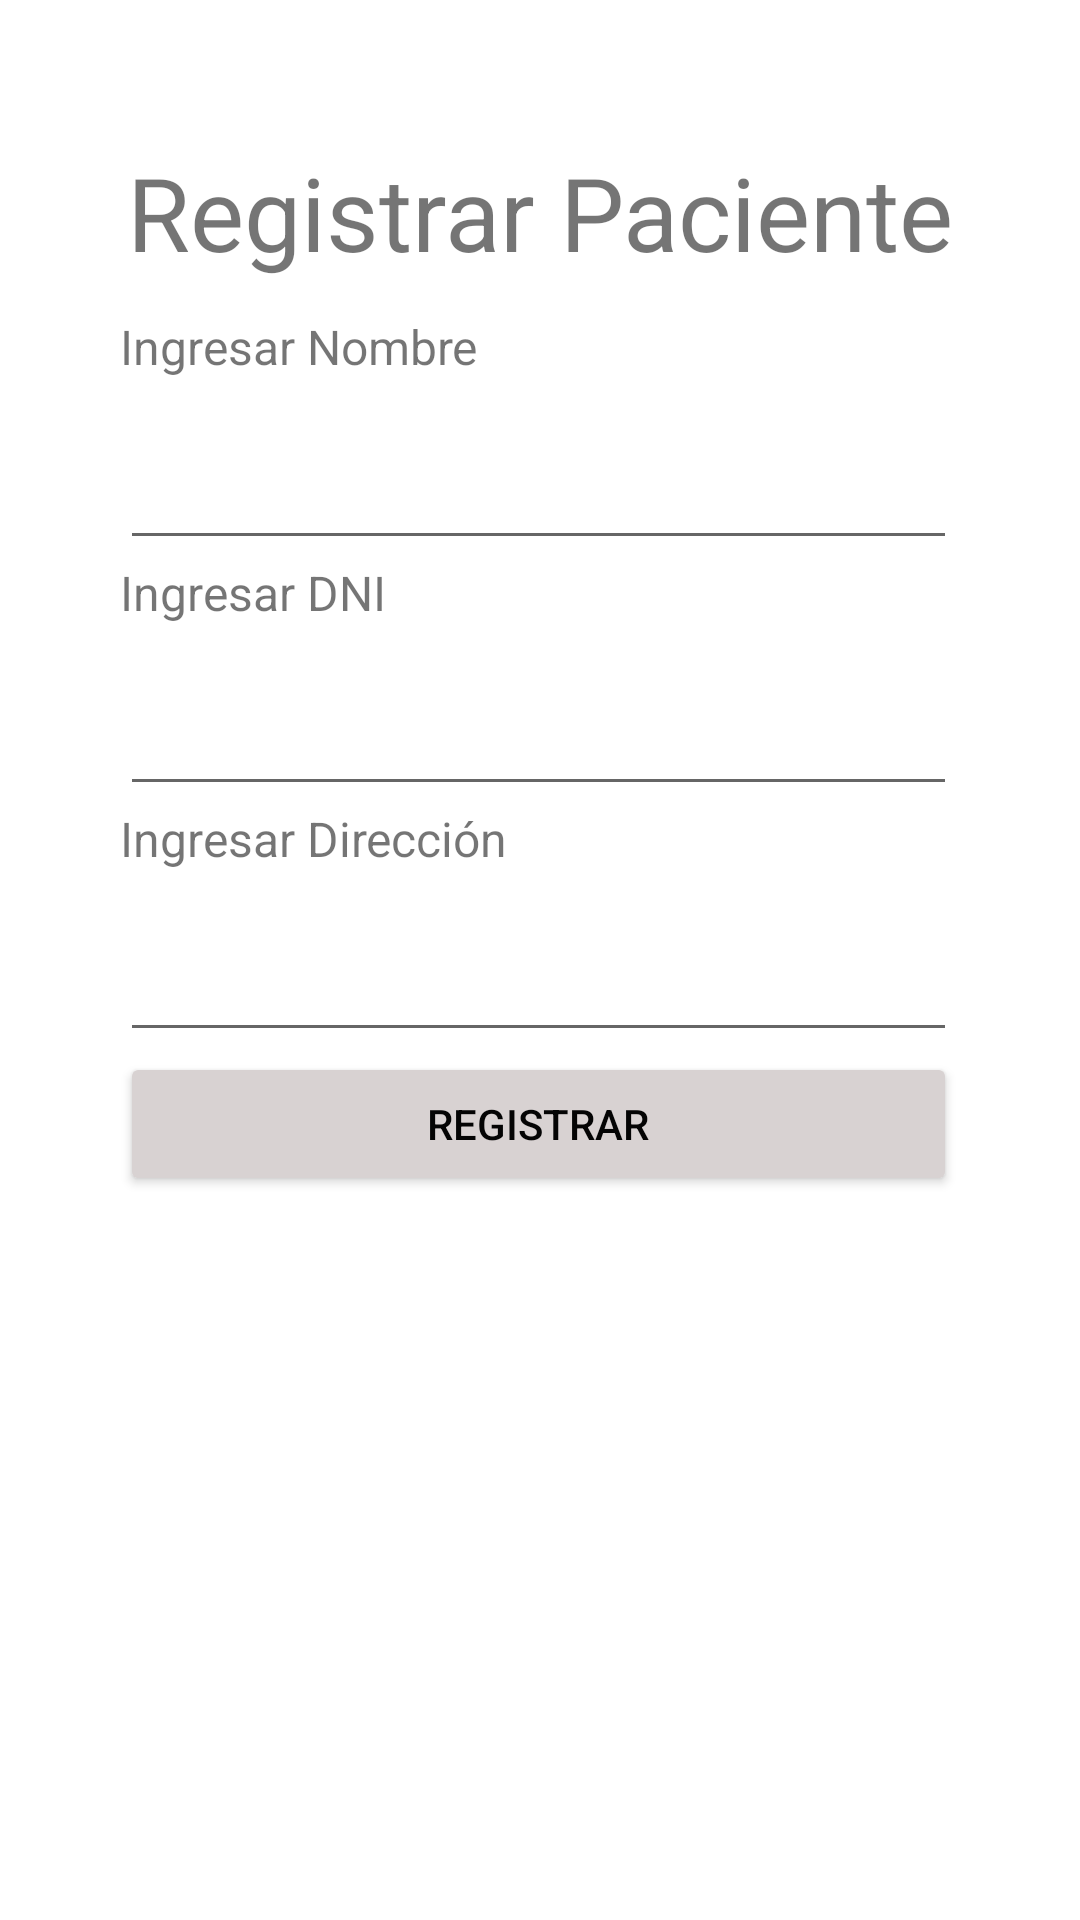

Android layout source for this screen:
<!-- AndroidManifest.xml: application theme Theme.AppMedica -->
<!-- res/layout/activity_registro_paciente.xml -->
<?xml version="1.0" encoding="utf-8"?>
<androidx.constraintlayout.widget.ConstraintLayout xmlns:android="http://schemas.android.com/apk/res/android"
    xmlns:app="http://schemas.android.com/apk/res-auto"
    xmlns:tools="http://schemas.android.com/tools"
    android:layout_width="match_parent"
    android:layout_height="match_parent"
    tools:context=".RegistroPaciente">

    <FrameLayout
        android:id="@+id/frameLayout"
        android:layout_width="352dp"
        android:layout_height="85dp"
        android:layout_marginTop="16dp"
        app:layout_constraintEnd_toEndOf="parent"
        app:layout_constraintHorizontal_bias="0.491"
        app:layout_constraintStart_toStartOf="parent"
        app:layout_constraintTop_toTopOf="parent">

        <TextView
            android:id="@+id/textView2"
            android:layout_width="match_parent"
            android:layout_height="wrap_content"
            android:layout_marginTop="32dp"
            android:text="Registrar Paciente"
            android:textAlignment="center"
            android:textSize="34sp" />
    </FrameLayout>

    <LinearLayout
        android:layout_width="279dp"
        android:layout_height="532dp"
        android:orientation="vertical"
        app:layout_constraintBottom_toBottomOf="parent"
        app:layout_constraintEnd_toEndOf="parent"
        app:layout_constraintHorizontal_bias="0.493"
        app:layout_constraintStart_toStartOf="parent"
        app:layout_constraintTop_toBottomOf="@+id/frameLayout">

        <TextView
            android:id="@+id/textView3"
            android:layout_width="match_parent"
            android:layout_height="34dp"
            android:text="Ingresar Nombre"
            android:textSize="16sp" />

        <EditText
            android:id="@+id/nombreP"
            android:layout_width="match_parent"
            android:layout_height="wrap_content"
            android:ems="10"
            android:inputType="textPersonName"
            android:minHeight="48dp"
            tools:ignore="SpeakableTextPresentCheck" />

        <TextView
            android:id="@+id/textView4"
            android:layout_width="match_parent"
            android:layout_height="34dp"
            android:text="Ingresar DNI"
            android:textSize="16sp" />

        <EditText
            android:id="@+id/dniP"
            android:layout_width="match_parent"
            android:layout_height="wrap_content"
            android:ems="10"
            android:inputType="textPersonName"
            android:minHeight="48dp"
            tools:ignore="SpeakableTextPresentCheck" />

        <TextView
            android:id="@+id/textView5"
            android:layout_width="match_parent"
            android:layout_height="34dp"
            android:text="Ingresar Dirección"
            android:textSize="16sp" />

        <EditText
            android:id="@+id/direccionP"
            android:layout_width="match_parent"
            android:layout_height="wrap_content"
            android:ems="10"
            android:inputType="textPersonName"
            android:minHeight="48dp"
            tools:ignore="SpeakableTextPresentCheck" />

        <Button
            android:id="@+id/RegistroVisita"
            android:layout_width="match_parent"
            android:layout_height="wrap_content"
            android:backgroundTint="#D8D2D2"
            android:text="Registrar"
            android:textColor="#040404" />

    </LinearLayout>

</androidx.constraintlayout.widget.ConstraintLayout>
<!-- resources referenced by this layout -->
<resources>
  <style name="Theme.AppMedica" parent="Theme.MaterialComponents.DayNight.DarkActionBar">
          
          <item name="colorPrimary">@color/purple_500</item>
          <item name="colorPrimaryVariant">@color/purple_700</item>
          <item name="colorOnPrimary">@color/white</item>
          
          <item name="colorSecondary">@color/teal_200</item>
          <item name="colorSecondaryVariant">@color/teal_700</item>
          <item name="colorOnSecondary">@color/black</item>
          
          <item name="android:statusBarColor" tools:targetApi="l">?attr/colorPrimaryVariant</item>
          
      </style>
  <!-- not gathered from this repository: default colours our renderer supplied (Android Studio template values) -->
  <color name="purple_500">#FF6200EE</color>
  <color name="purple_700">#FF3700B3</color>
  <color name="teal_200">#FF03DAC5</color>
  <color name="teal_700">#FF018786</color>
  <color name="black">#FF000000</color>
  <color name="white">#FFFFFFFF</color>
</resources>
